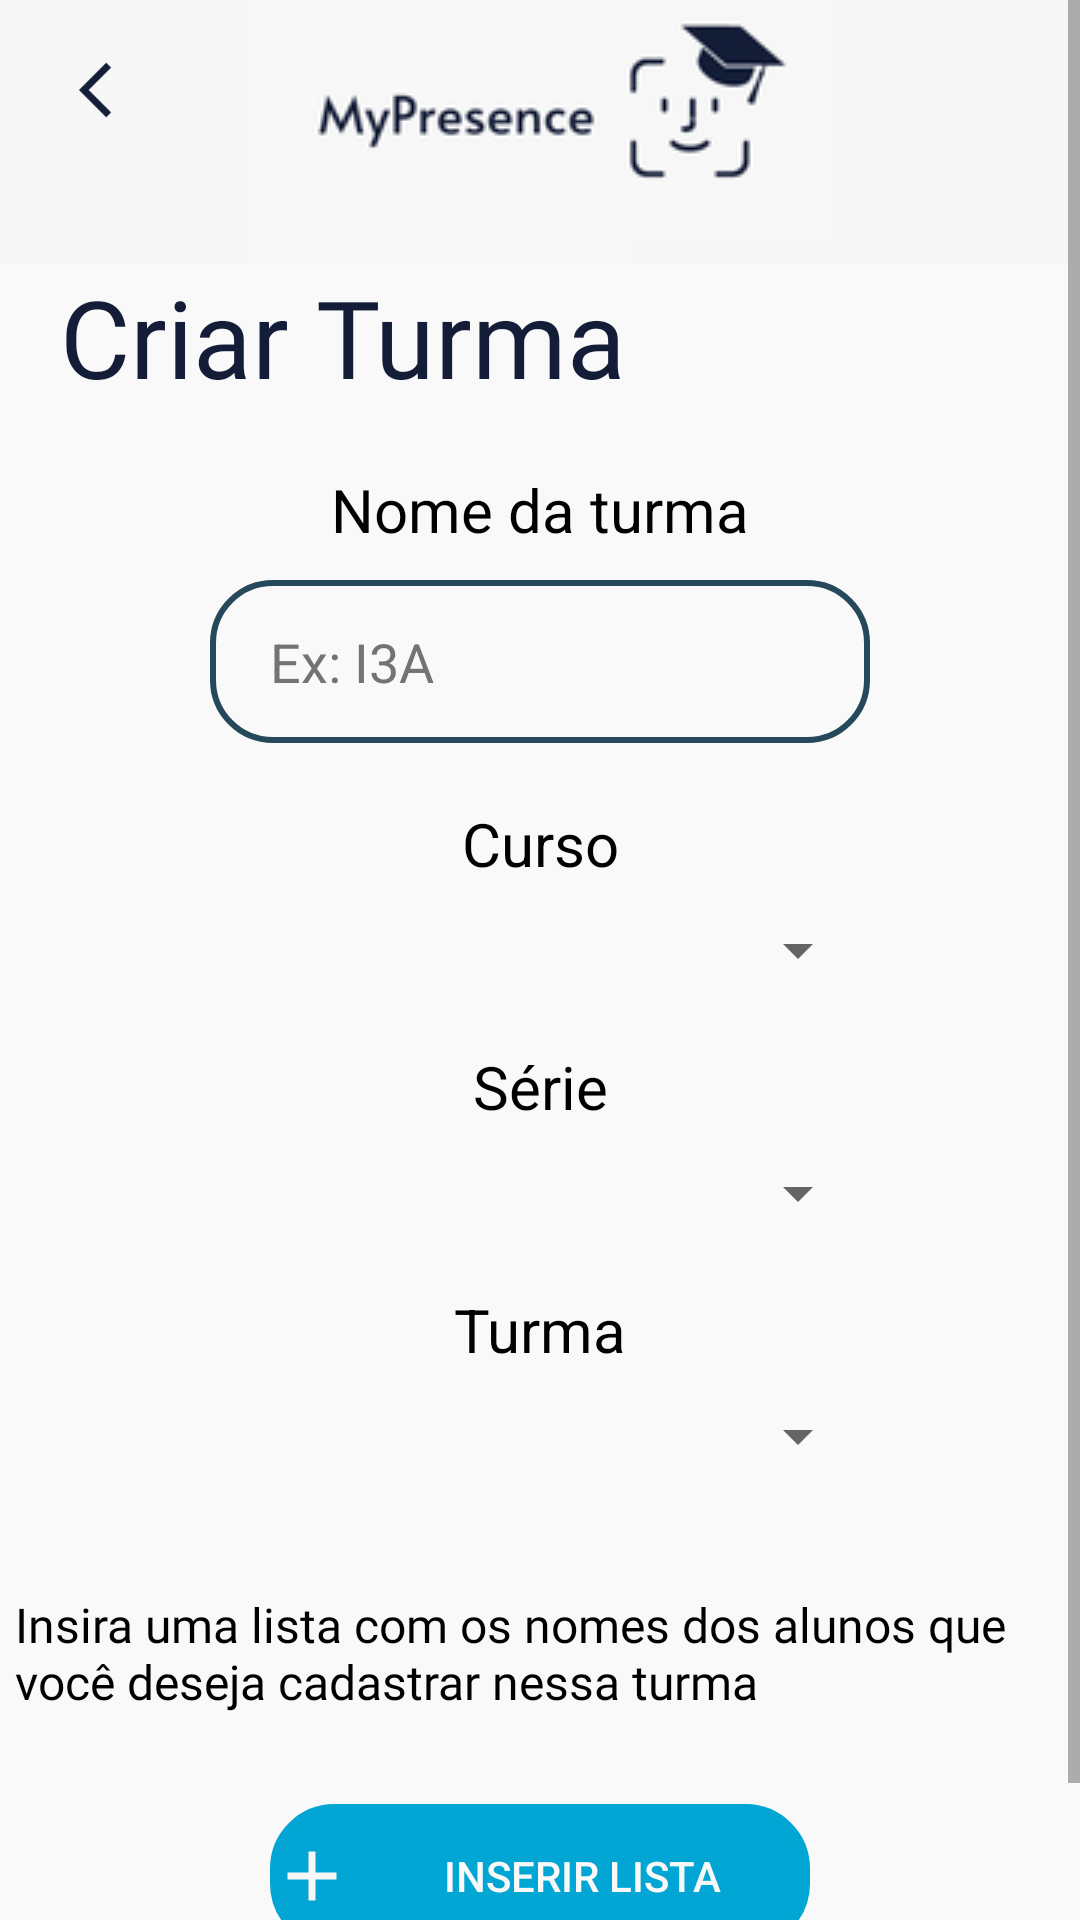

Produce the Android XML layout that renders to this screen, including the resource entries it uses.
<!-- AndroidManifest.xml: application theme Theme.AppCompat.DayNight.NoActionBar -->
<!-- res/layout/activity_tela_cad_turma.xml -->
<?xml version="1.0" encoding="utf-8"?>
<ScrollView
    xmlns:android="http://schemas.android.com/apk/res/android"
    xmlns:app="http://schemas.android.com/apk/res-auto"
    xmlns:tools="http://schemas.android.com/tools"
    android:layout_width="match_parent"
    android:layout_height="match_parent"
    android:fillViewport="true">
    <LinearLayout
        android:layout_width="match_parent"
        android:layout_height="match_parent"
        android:background="@color/cinza_claro"
        android:orientation="vertical"
        tools:context=".view.TelaCadTurma">

        <androidx.constraintlayout.widget.ConstraintLayout
            android:layout_width="match_parent"
            android:layout_height="wrap_content">

            <ImageView
                android:id="@+id/imageView24"
                android:layout_width="match_parent"
                android:layout_height="wrap_content"
                app:layout_constraintEnd_toEndOf="parent"
                app:layout_constraintStart_toStartOf="parent"
                app:layout_constraintTop_toTopOf="parent"
                app:srcCompat="@drawable/headerblue" />

            <ImageView
                android:id="@+id/btBack"
                android:layout_width="22dp"
                android:layout_height="28dp"
                app:layout_constraintBottom_toBottomOf="parent"
                app:layout_constraintEnd_toEndOf="parent"
                app:layout_constraintHorizontal_bias="0.078"
                app:layout_constraintStart_toStartOf="parent"
                app:layout_constraintTop_toTopOf="@+id/imageView24"
                app:layout_constraintVertical_bias="0.266"
                app:srcCompat="@drawable/imgback" />
        </androidx.constraintlayout.widget.ConstraintLayout>

        <TextView
            android:id="@+id/textView12"
            android:layout_width="wrap_content"
            android:layout_height="wrap_content"
            android:text="Criar Turma"
            android:textSize="36dp"
            android:layout_marginLeft="20dp"
            android:fontFamily="@font/montserrat_alternates_bold"
            android:textColor="@color/azulescuro"/>

        <LinearLayout
            android:orientation="vertical"
            android:layout_width="match_parent"
            android:gravity="center"
            android:layout_height="wrap_content">
            <TextView
                android:id="@+id/textView13"
                android:layout_width="match_parent"
                android:layout_height="wrap_content"
                android:text="Nome da turma"
                android:textSize="20dp"
                android:textAlignment="center"
                android:layout_marginTop="20dp"
                android:textColor="@color/black"/>

            <EditText
                android:id="@+id/edtNomeTurma"
                android:layout_width="220dp"
                android:layout_gravity="center"
                android:textColor="@color/black"
                android:layout_marginTop="10dp"
                android:hint="Ex: I3A"
                android:textColorHint="@color/cinza"
                android:layout_height="wrap_content"
                android:ems="10"
                android:inputType="textPersonName"
                android:background="@drawable/edittextstyle"/>
            <TextView
                android:id="@+id/textView15"
                android:layout_width="match_parent"
                android:layout_height="wrap_content"
                android:text="Curso"
                android:textSize="20dp"
                android:textAlignment="center"
                android:layout_marginTop="20dp"
                android:textColor="@color/black"/>

            <Spinner
                android:id="@+id/spinnerCursoTurma"
                android:layout_width="220dp"
                android:layout_height="wrap_content"
                android:layout_gravity="center"
                android:layout_marginTop="10dp"
                android:ems="10"
                android:inputType="textPersonName"
                android:textColor="@color/black"
                android:textColorHint="@color/black" />

            <TextView
                android:id="@+id/textView17"
                android:layout_width="match_parent"
                android:layout_height="wrap_content"
                android:text="Série"
                android:textSize="20dp"
                android:textAlignment="center"
                android:layout_marginTop="20dp"
                android:textColor="@color/black"/>

            <Spinner
                android:id="@+id/spinnerSerieTurma"
                android:layout_width="220dp"
                android:layout_gravity="center"
                android:textColor="@color/black"
                android:textColorHint="@color/black"
                android:layout_marginTop="10dp"
                android:layout_height="wrap_content"
                android:ems="10"
                android:inputType="textPersonName"/>
            <TextView
                android:id="@+id/textView18"
                android:layout_width="match_parent"
                android:layout_height="wrap_content"
                android:text="Turma"
                android:textSize="20dp"
                android:textAlignment="center"
                android:layout_marginTop="20dp"
                android:textColor="@color/black"/>

            <Spinner
                android:id="@+id/spinnerTurma"
                android:layout_width="220dp"
                android:layout_gravity="center"
                android:textColor="@color/black"
                android:hint="Ex: I3A"
                android:layout_marginTop="10dp"
                android:textColorHint="@color/black"
                android:layout_height="wrap_content"
                android:ems="10"
                android:inputType="textPersonName"/>
        </LinearLayout>

        <TextView
            android:id="@+id/textView14"
            android:layout_width="350dp"
            android:layout_gravity="center"
            android:layout_height="wrap_content"
            android:textColor="@color/black"
            android:fontFamily="@font/montserrat_alternates"
            android:textSize="16dp"
            android:layout_marginTop="40dp"
            android:text="@string/txtCadTurma" />

        <Button
            android:id="@+id/btInserir"
            android:layout_width="180dp"
            android:layout_gravity="center"
            android:layout_height="wrap_content"
            android:text="Inserir Lista"
            android:textColor="@color/cinza_claro"
            android:layout_marginTop="30dp"
            android:background="@drawable/buttonstyle"
            android:backgroundTint="@color/azulpadrao"
            android:drawableLeft="@drawable/imgadd2"/>

        <androidx.constraintlayout.widget.ConstraintLayout
            android:layout_width="match_parent"
            android:layout_height="match_parent">

            <TextView
                android:id="@+id/textView16"
                android:layout_width="wrap_content"
                android:layout_height="wrap_content"
                android:fontFamily="@font/alata"
                android:text="Finalizar"
                android:textColor="@color/azulescuro"
                android:textSize="26dp"
                app:layout_constraintBottom_toBottomOf="parent"
                app:layout_constraintEnd_toEndOf="parent"
                app:layout_constraintHorizontal_bias="0.78"
                app:layout_constraintStart_toStartOf="parent"
                app:layout_constraintTop_toTopOf="parent"
                app:layout_constraintVertical_bias="0.645" />

            <ImageButton
                android:id="@+id/imageButton2"
                android:layout_width="wrap_content"
                android:layout_height="wrap_content"
                android:background="@color/cinza_claro"
                app:layout_constraintBottom_toBottomOf="parent"
                app:layout_constraintEnd_toEndOf="parent"
                app:layout_constraintHorizontal_bias="0.659"
                app:layout_constraintStart_toEndOf="@+id/textView16"
                app:layout_constraintTop_toTopOf="parent"
                app:layout_constraintVertical_bias="0.645"
                app:srcCompat="@drawable/img_btnext" />

        </androidx.constraintlayout.widget.ConstraintLayout>


    </LinearLayout>
</ScrollView>
<!-- resources referenced by this layout -->
<resources>
  <color name="azulescuro">#141d37</color>
  <color name="azulpadrao">#02a6d4</color>
  <color name="black">#FF000000</color>
  <color name="cinza">#737373</color>
  <color name="cinza_claro">#f9f9f9</color>
  <!-- drawable buttonstyle (drawable) -->
  <?xml version="1.0" encoding="utf-8"?>
  <shape xmlns:android="http://schemas.android.com/apk/res/android"
      android:shape="rectangle">
  
  
      <stroke
          android:width="3dp"
          android:color="@color/white"
          ></stroke>
      <corners android:radius="20dp" />
  </shape>
  <!-- drawable edittextstyle (drawable) -->
  <?xml version="1.0" encoding="utf-8"?>
  <shape xmlns:android="http://schemas.android.com/apk/res/android"
      android:shape="rectangle">
  
  
      <stroke
          android:width="2dp"
          android:color="@color/azuledittxt"
          ></stroke>
      <corners android:radius="20dp" />
      <padding android:left="20dp"
          android:bottom="15dp"
          android:top="15dp"
               android:right="20dp"
          ></padding>
  </shape>
  <!-- drawable headerblue: png bitmap (drawable, 8931 bytes) -->
  <!-- drawable img_btnext (drawable) -->
  <vector android:height="40dp" android:tint="#151E38"
      android:viewportHeight="24" android:viewportWidth="24"
      android:width="40dp" xmlns:android="http://schemas.android.com/apk/res/android">
      <path android:fillColor="@android:color/white" android:pathData="M5.88,4.12L13.76,12l-7.88,7.88L8,22l10,-10L8,2z"/>
  </vector>
  <!-- drawable imgadd2 (drawable) -->
  <vector android:height="28dp" android:tint="#F7F7F7"
      android:viewportHeight="24" android:viewportWidth="24"
      android:width="28dp" xmlns:android="http://schemas.android.com/apk/res/android">
      <path android:fillColor="@android:color/white" android:pathData="M19,13h-6v6h-2v-6H5v-2h6V5h2v6h6v2z"/>
  </vector>
  <!-- drawable imgback (drawable) -->
  <vector android:autoMirrored="true" android:height="28dp"
      android:tint="#151E38" android:viewportHeight="24"
      android:viewportWidth="24" android:width="28dp" xmlns:android="http://schemas.android.com/apk/res/android">
      <path android:fillColor="@android:color/white" android:pathData="M11.67,3.87L9.9,2.1 0,12l9.9,9.9 1.77,-1.77L3.54,12z"/>
  </vector>
  <string name="txtCadTurma">Insira uma lista com os nomes dos alunos que você deseja cadastrar nessa turma</string>
  <color name="white">#FFFFFFFF</color>
  <color name="azuledittxt">#25485b</color>
</resources>
